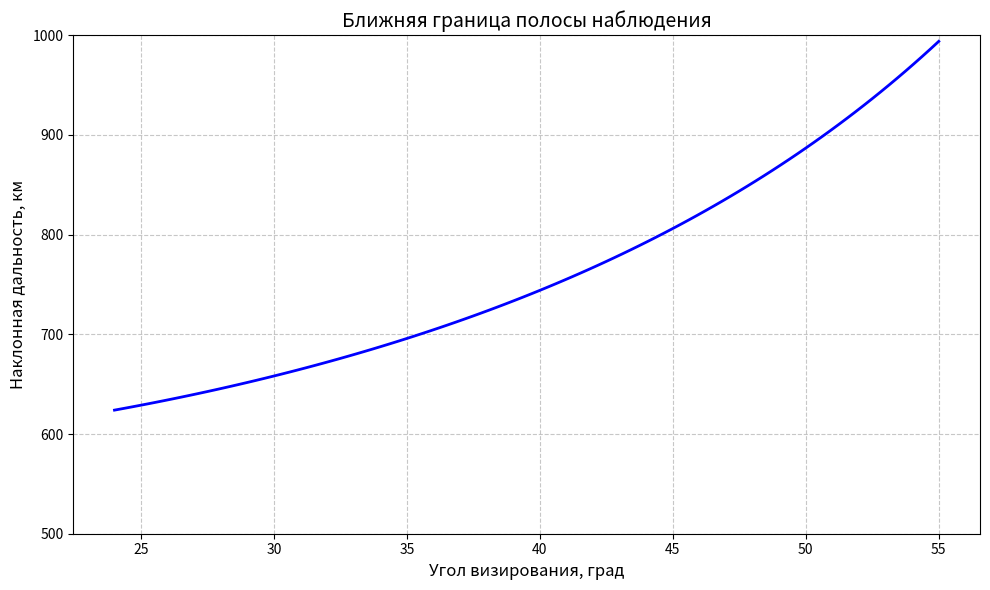

Here is the Python script that generated this plot:
import numpy as np
import matplotlib.pyplot as plt

# Параметры
H = 570  # Высота орбиты [км]
theta = np.linspace(24, 55, 100)  # Углы визирования [град]
theta_rad = np.deg2rad(theta)

# Наклонная дальность
R_min = H / np.cos(theta_rad)

# Построение графика
plt.figure(figsize=(10, 6))
plt.plot(theta, R_min, 'b-', linewidth=2)
plt.title('Ближняя граница полосы наблюдения', fontsize=14)
plt.xlabel('Угол визирования, град', fontsize=12)
plt.ylabel('Наклонная дальность, км', fontsize=12)
plt.grid(True, linestyle='--', alpha=0.7)
plt.ylim(500, 1000)
plt.tight_layout()
plt.show()